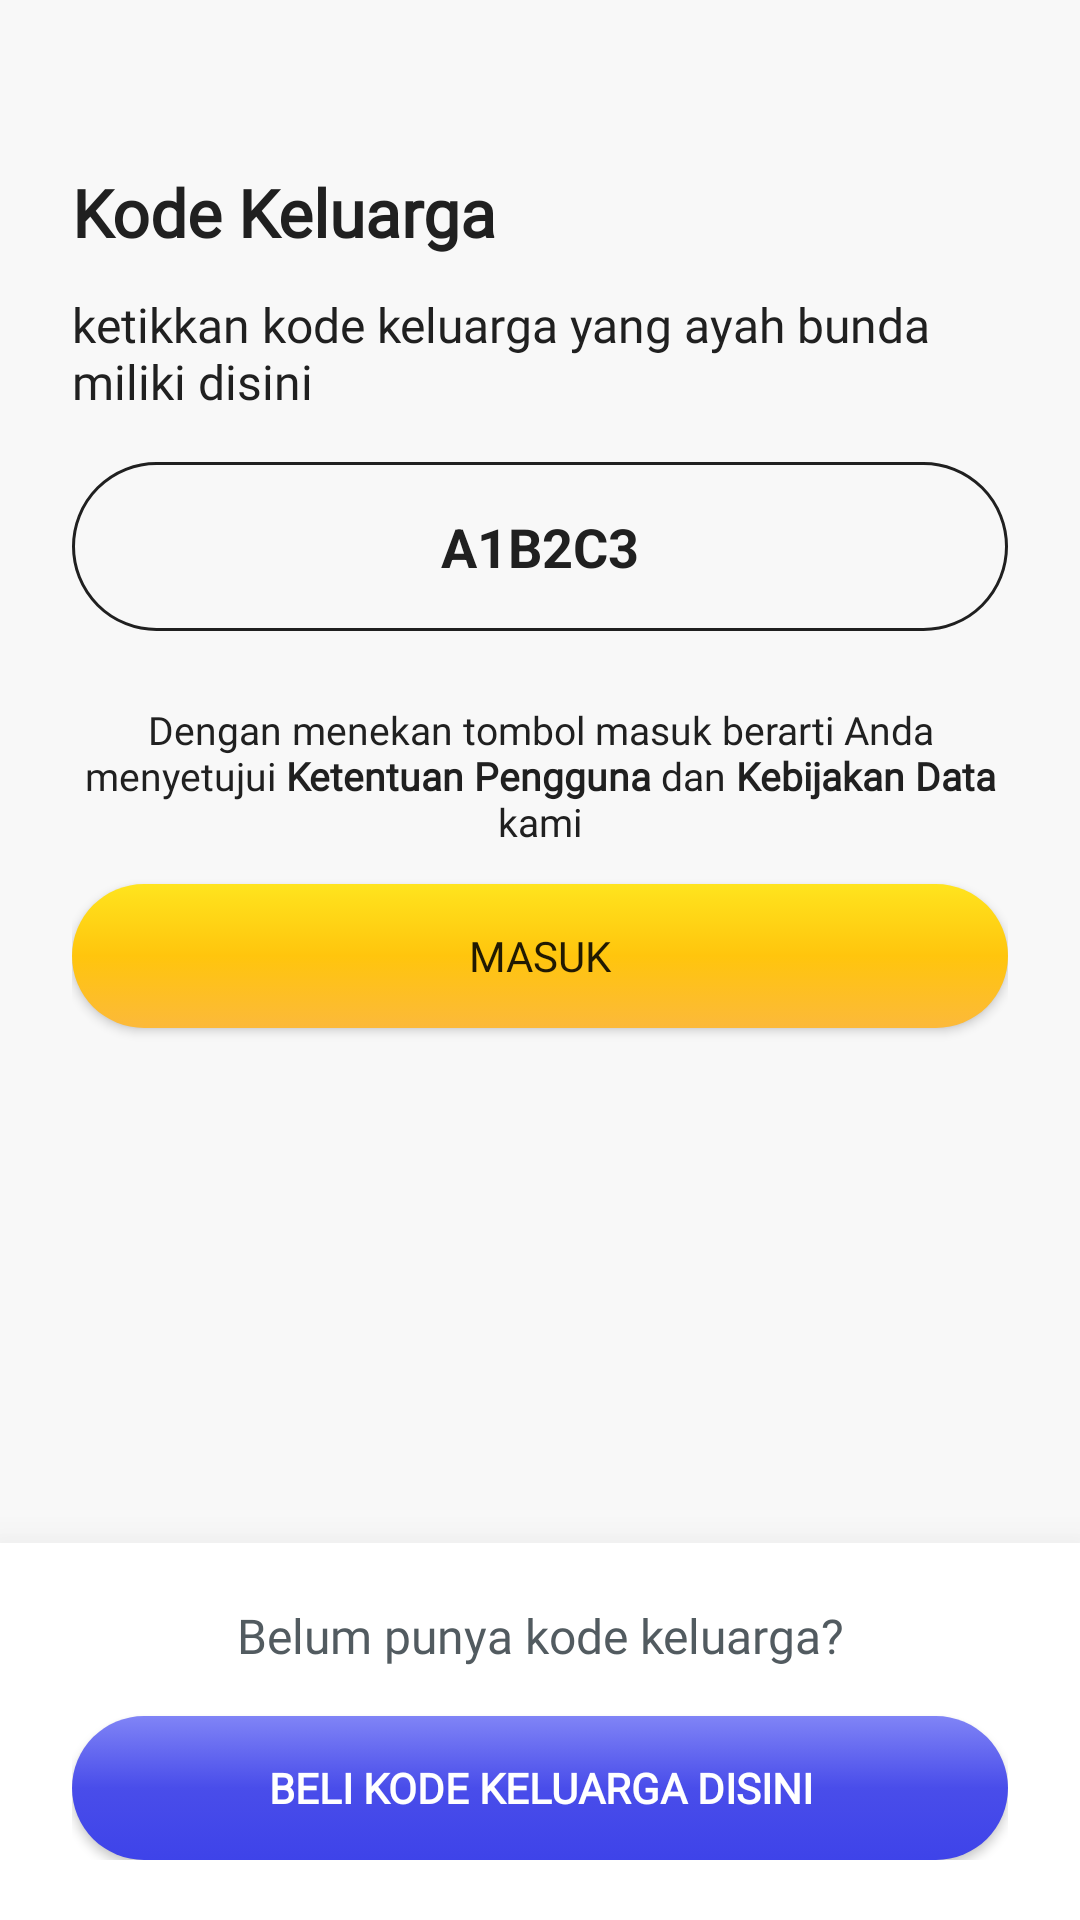

Reconstruct the res/layout file that produces this screen, plus the resources it refers to.
<!-- AndroidManifest.xml: application theme Theme.Latihan3_Monitory -->
<!-- res/layout/activity_login.xml -->
<?xml version="1.0" encoding="utf-8"?>
<androidx.constraintlayout.widget.ConstraintLayout xmlns:android="http://schemas.android.com/apk/res/android"
    xmlns:app="http://schemas.android.com/apk/res-auto"
    xmlns:tools="http://schemas.android.com/tools"
    android:layout_width="match_parent"
    android:layout_height="match_parent"
    tools:context=".Login"
    android:background="@color/white3">

    <androidx.constraintlayout.widget.ConstraintLayout
        android:id="@+id/verifarea"
        android:layout_width="match_parent"
        android:layout_height="0dp"
        android:paddingHorizontal="24dp"
        app:layout_constraintBottom_toTopOf="@+id/belikode"
        app:layout_constraintEnd_toEndOf="parent"
        app:layout_constraintStart_toStartOf="parent"
        app:layout_constraintTop_toTopOf="parent">
        <TextView
            android:id="@+id/kktitel"
            android:layout_width="wrap_content"
            android:layout_height="wrap_content"
            android:text="@string/kk"
            android:fontFamily="@font/nunito_bold"
            android:textStyle="bold"
            android:textSize="22sp"
            android:textColor="@color/black3"
            android:layout_marginTop="?attr/actionBarSize"
            app:layout_constraintStart_toStartOf="parent"
            app:layout_constraintTop_toTopOf="parent"/>
        <TextView
            android:id="@+id/kksubtitel"
            android:layout_width="wrap_content"
            android:layout_height="wrap_content"
            android:text="@string/ketik_kk"
            android:textSize="16sp"
            android:textColor="@color/black3"
            android:fontFamily="@font/rubik_regular"
            android:layout_marginTop="12dp"
            app:layout_constraintStart_toStartOf="parent"
            app:layout_constraintTop_toBottomOf="@id/kktitel"/>
        <EditText
            android:id="@+id/isikk"
            android:layout_width="match_parent"
            android:layout_height="wrap_content"
            android:hint="@string/number_kk"
            android:padding="16dp"
            android:background="@drawable/text"
            android:textColor="@color/black3"
            android:textColorHint="@color/black3"
            android:textStyle="bold"
            android:textAllCaps="true"
            android:maxLength="8"
            android:gravity="center"
            android:layout_marginTop="16dp"
            app:layout_constraintTop_toBottomOf="@id/kksubtitel"/>
        <TextView
            android:id="@+id/persetujuan"
            android:layout_width="wrap_content"
            android:layout_height="wrap_content"
            android:text="@string/persetujuan"
            android:gravity="center"
            android:textSize="13sp"
            android:textColor="@color/black3"
            android:fontFamily="@font/rubik_regular"
            android:layout_marginTop="24dp"
            app:layout_constraintStart_toStartOf="parent"
            app:layout_constraintTop_toBottomOf="@id/isikk"/>
        <android.widget.Button
            android:id="@+id/btnMasuk"
            android:onClick="btnmasuk"
            android:layout_width="match_parent"
            android:layout_height="wrap_content"
            android:layout_marginTop="12dp"
            android:fontFamily="@font/nunito_bold"
            android:background="@drawable/btn_kuning"
            android:text="@string/masuk"
            app:layout_constraintTop_toBottomOf="@id/persetujuan"/>/>

    </androidx.constraintlayout.widget.ConstraintLayout>

    <LinearLayout
        android:id="@+id/belikode"
        android:layout_width="match_parent"
        android:layout_height="wrap_content"
        android:orientation="vertical"
        android:background="@color/white"
        android:elevation="20dp"
        android:paddingVertical="20dp"
        android:paddingHorizontal="24dp"
        app:layout_constraintBottom_toBottomOf="parent">
        <TextView
            android:layout_width="match_parent"
            android:layout_height="wrap_content"
            android:text="@string/no_kk"
            android:layout_marginBottom="16dp"
            android:fontFamily="@font/rubik_regular"
            android:textColor="@color/gunmetal"
            android:textSize="16sp"
            android:gravity="center"/>
        <android.widget.Button
            android:id="@+id/btnbeli"
            android:layout_width="match_parent"
            android:layout_height="wrap_content"
            android:textColor="@color/white"
            android:background="@drawable/btn_biru"
            android:fontFamily="@font/nunito_bold"
            android:textStyle="bold"
            android:text="@string/beli_kk"/>
    </LinearLayout>

</androidx.constraintlayout.widget.ConstraintLayout>
<!-- resources referenced by this layout -->
<resources>
  <color name="black3">#202020</color>
  <color name="gunmetal">#525b60</color>
  <color name="white">#FFFFFFFF</color>
  <color name="white3">#f8f8f8</color>
  <!-- drawable btn_biru (drawable) -->
  <?xml version="1.0" encoding="utf-8"?>
  <selector xmlns:android="http://schemas.android.com/apk/res/android">
  
      <item android:state_pressed="true">
          <shape android:shape="rectangle">
              <gradient android:angle="270"
                  android:startColor="@color/warmblue"
                  android:centerColor="@color/purpleishblue"
                  android:endColor="@color/lavenderblue"
                  />
              <corners android:radius="100dp"/>
          </shape>
      </item>
      <item>
          <shape android:shape="rectangle">
              <gradient android:angle="270"
                  android:startColor="@color/lavenderblue"
                  android:centerColor="@color/purpleishblue"
                  android:endColor="@color/warmblue"
                  />
              <corners android:radius="100dp"/>
          </shape>
      </item>
  </selector>
  <!-- drawable btn_kuning (drawable) -->
  <?xml version="1.0" encoding="utf-8"?>
  <selector xmlns:android="http://schemas.android.com/apk/res/android">
  
      <item android:state_pressed="true">
          <shape android:shape="rectangle"
              >
              <gradient android:angle="270"
                  android:startColor="@color/butterscotch"
                  android:centerColor="@color/sunflower"
                  android:endColor="@color/sunyellow"
                  />
              <corners android:radius="100dp"/>
          </shape>
      </item>
      <item>
          <shape android:shape="rectangle"
              >
              <gradient android:angle="270"
                  android:startColor="@color/sunyellow"
                  android:centerColor="@color/sunflower"
                  android:endColor="@color/butterscotch"
                  />
              <corners android:radius="100dp"/>
          </shape>
      </item>
  </selector>
  <!-- drawable text (drawable) -->
  <?xml version="1.0" encoding="utf-8"?>
  <shape xmlns:android="http://schemas.android.com/apk/res/android">
  
      <solid android:color="@android:color/transparent"/>
      <corners android:radius="100dp"/>
      <stroke android:width="1dp" android:color="@color/black3"/>
  </shape>
  <string name="beli_kk">Beli Kode Keluarga Disini</string>
  <string name="ketik_kk">ketikkan kode keluarga yang ayah bunda miliki disini</string>
  <string name="kk">Kode Keluarga</string>
  <string name="masuk">Masuk</string>
  <string name="no_kk">Belum punya kode keluarga?</string>
  <string name="number_kk">A1B2C3</string>
  <string name="persetujuan">Dengan menekan tombol masuk berarti Anda menyetujui
          <b>Ketentuan Pengguna</b> dan <b>Kebijakan Data</b> kami</string>
  <style name="Theme.Latihan3_Monitory" parent="Theme.MaterialComponents.DayNight.NoActionBar">
          
          <item name="colorPrimary">@color/purple_500</item>
          <item name="colorPrimaryVariant">@color/purple_700</item>
          <item name="colorOnPrimary">@color/white</item>
          
          <item name="colorSecondary">@color/teal_200</item>
          <item name="colorSecondaryVariant">@color/teal_700</item>
          <item name="colorOnSecondary">@color/black</item>
          
          <item name="android:statusBarColor" tools:targetApi="l">?attr/colorPrimaryVariant</item>
          
      </style>
  <color name="warmblue">#3e43e9</color>
  <color name="purpleishblue">#494dea</color>
  <color name="lavenderblue">#8084f6</color>
  <color name="butterscotch">#fcb93a</color>
  <color name="sunflower">#ffc50d</color>
  <color name="sunyellow">#ffe41e</color>
  <color name="purple_500">#FF6200EE</color>
  <color name="purple_700">#FF3700B3</color>
  <color name="teal_200">#FF03DAC5</color>
  <color name="teal_700">#FF018786</color>
  <color name="black">#FF000000</color>
</resources>
